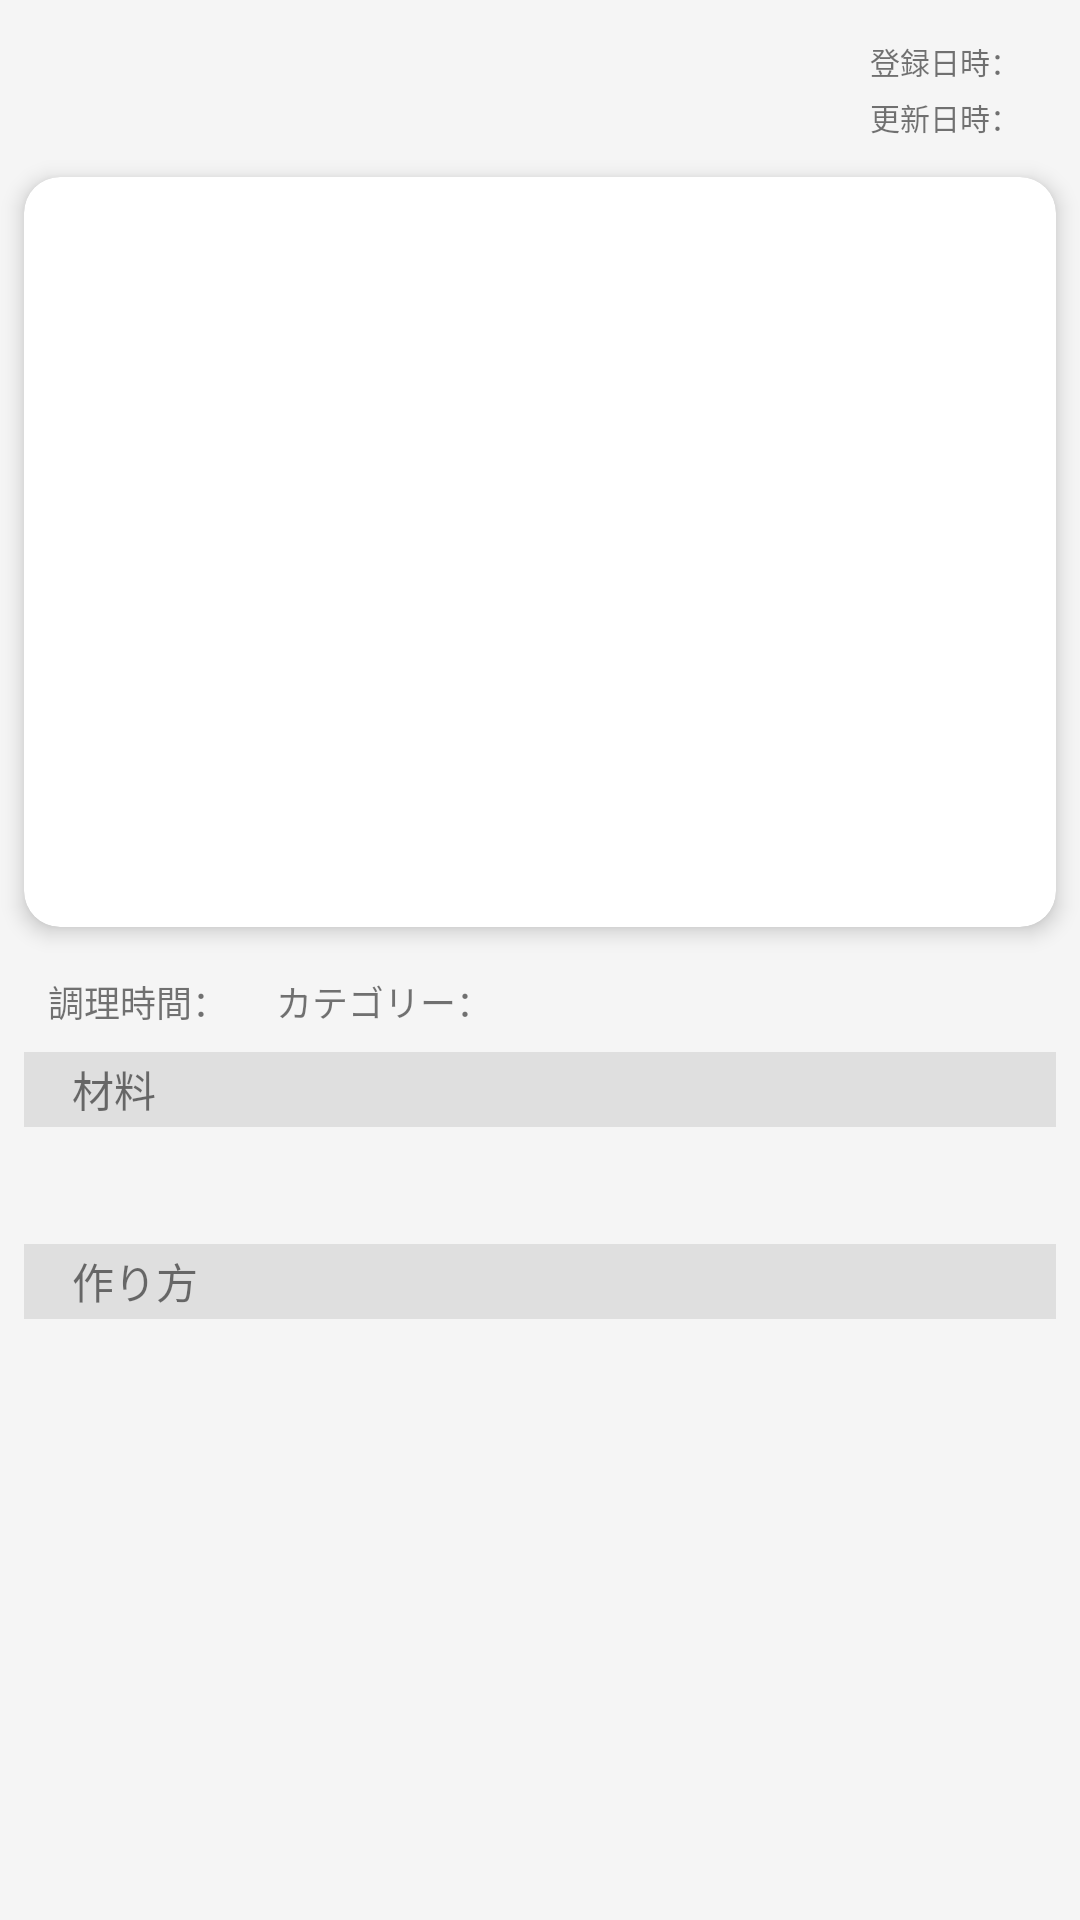

Android layout source for this screen:
<!-- AndroidManifest.xml: application theme Theme.Practice4 -->
<!-- res/layout/activity_detail.xml -->
<?xml version="1.0" encoding="utf-8"?>
<androidx.constraintlayout.widget.ConstraintLayout xmlns:android="http://schemas.android.com/apk/res/android"
    xmlns:app="http://schemas.android.com/apk/res-auto"
    xmlns:tools="http://schemas.android.com/tools"
    android:layout_width="match_parent"
    android:layout_height="match_parent"
    tools:context=".DetailActivity">

    <TextView
        android:id="@+id/tvDetailRecipeName"
        android:layout_width="220dp"
        android:layout_height="wrap_content"
        android:layout_marginStart="16dp"
        android:layout_marginTop="16dp"
        android:maxLines="2"
        android:textSize="20sp"
        app:layout_constraintStart_toStartOf="parent"
        app:layout_constraintTop_toTopOf="parent" />












































    <LinearLayout
        android:id="@+id/layoutDateGroup"
        android:layout_width="wrap_content"
        android:layout_height="wrap_content"
        android:orientation="vertical"
        android:gravity="end"
        android:layout_marginEnd="16dp"
        app:layout_constraintBottom_toBottomOf="@+id/tvDetailRecipeName"
        app:layout_constraintEnd_toEndOf="parent"
        app:layout_constraintTop_toTopOf="@+id/tvDetailRecipeName">

        <LinearLayout
            android:layout_width="wrap_content"
            android:layout_height="wrap_content"
            android:orientation="horizontal">
            <TextView
                android:id="@+id/tvDetailCreatedAtTitle"
                android:layout_width="wrap_content"
                android:layout_height="wrap_content"
                android:text="@string/tv_detail_created_at"
                android:textSize="10sp"
                android:layout_marginEnd="4dp"/>
            <TextView
                android:id="@+id/tvDetailCreatedAt"
                android:layout_width="wrap_content"
                android:layout_height="wrap_content"
                android:textSize="10sp" />
        </LinearLayout>

        <LinearLayout
            android:layout_width="wrap_content"
            android:layout_height="wrap_content"
            android:orientation="horizontal"
            android:layout_marginTop="4dp">
            <TextView
                android:id="@+id/tvDetailUpdatedAtTitle"
                android:layout_width="wrap_content"
                android:layout_height="wrap_content"
                android:text="@string/tv_detail_updated_at"
                android:textSize="10sp"
                android:layout_marginEnd="4dp"/>
            <TextView
                android:id="@+id/tvDetailUpdatedAt"
                android:layout_width="wrap_content"
                android:layout_height="wrap_content"
                android:textSize="10sp" />
        </LinearLayout>
    </LinearLayout>

    <com.google.android.material.card.MaterialCardView
        android:id="@+id/cardDetailImage"
        android:layout_width="0dp"
        android:layout_height="wrap_content"
        android:layout_marginStart="8dp"
        android:layout_marginTop="16dp"
        android:layout_marginEnd="8dp"
        app:cardCornerRadius="12dp"
        app:cardElevation="4dp"
        app:layout_constraintEnd_toEndOf="parent"
        app:layout_constraintStart_toStartOf="parent"
        app:layout_constraintTop_toBottomOf="@id/tvDetailRecipeName">

        <ImageView
            android:id="@+id/ivDetailImage"
            android:layout_width="match_parent"
            android:layout_height="250dp"
            android:scaleType="centerCrop"
            android:src="@drawable/no_image" />
    </com.google.android.material.card.MaterialCardView>


    <ScrollView
        android:id="@+id/scrollContent"
        android:layout_width="0dp"
        android:layout_height="0dp"
        android:layout_marginTop="16dp"
        app:layout_constraintBottom_toBottomOf="parent"
        app:layout_constraintEnd_toEndOf="parent"
        app:layout_constraintStart_toStartOf="parent"
        app:layout_constraintTop_toBottomOf="@id/cardDetailImage">

        <androidx.constraintlayout.widget.ConstraintLayout
            android:layout_width="match_parent"
            android:layout_height="wrap_content">

            <TextView
                android:id="@+id/tvDetailCookingTimeTitle"
                android:layout_width="wrap_content"
                android:layout_height="wrap_content"
                android:layout_marginStart="16dp"
                android:text="@string/tv_detail_cooking_time_title"
                android:textSize="12sp"
                app:layout_constraintStart_toStartOf="parent"
                app:layout_constraintTop_toTopOf="parent" />

            <TextView
                android:id="@+id/tvDetailCookingTime"
                android:layout_width="wrap_content"
                android:layout_height="wrap_content"
                android:textSize="12sp"
                app:layout_constraintStart_toEndOf="@+id/tvDetailCookingTimeTitle"
                app:layout_constraintTop_toTopOf="parent" />

            <TextView
                android:id="@+id/tvDetailCategoryTitle"
                android:layout_width="wrap_content"
                android:layout_height="wrap_content"
                android:layout_marginStart="16dp"
                android:text="@string/tv_detail_category_title"
                android:textSize="12sp"
                app:layout_constraintStart_toEndOf="@+id/tvDetailCookingTime"
                app:layout_constraintTop_toTopOf="parent" />


            <TextView
                android:id="@+id/tvDetailCategory"
                android:layout_width="wrap_content"
                android:layout_height="wrap_content"
                android:textSize="12sp"
                app:layout_constraintStart_toEndOf="@+id/tvDetailCategoryTitle"
                app:layout_constraintTop_toTopOf="parent" />

            <TextView
                android:id="@+id/tvDetailIngredientsTitle"
                android:layout_width="0dp"
                android:layout_height="25dp"
                android:layout_marginStart="8dp"
                android:layout_marginTop="8dp"
                android:layout_marginEnd="8dp"
                android:background="#DFDFDF"
                android:gravity="start|center_vertical"
                android:paddingStart="16dp"
                android:text="@string/tv_detail_ingredients_title"
                app:layout_constraintEnd_toEndOf="parent"
                app:layout_constraintStart_toStartOf="parent"
                app:layout_constraintTop_toBottomOf="@+id/tvDetailCookingTimeTitle" />

            <TextView
                android:id="@+id/tvDetailIngredients"
                android:layout_width="0dp"
                android:layout_height="wrap_content"
                android:layout_marginStart="24dp"
                android:layout_marginTop="4dp"
                android:layout_marginEnd="16dp"
                app:layout_constraintEnd_toEndOf="parent"
                app:layout_constraintStart_toStartOf="parent"
                app:layout_constraintTop_toBottomOf="@+id/tvDetailIngredientsTitle" />

            <TextView
                android:id="@+id/tvDetailRecipeTitle"
                android:layout_width="0dp"
                android:layout_height="25dp"
                android:layout_marginStart="8dp"
                android:layout_marginTop="16dp"
                android:layout_marginEnd="8dp"
                android:background="#DFDFDF"
                android:gravity="start|center_vertical"
                android:paddingStart="16dp"
                android:text="@string/tv_detail_recipe_title"
                app:layout_constraintEnd_toEndOf="parent"
                app:layout_constraintHorizontal_bias="0.0"
                app:layout_constraintStart_toStartOf="parent"
                app:layout_constraintTop_toBottomOf="@+id/tvDetailIngredients" />

            <TextView
                android:id="@+id/tvDetailRecipe"
                android:layout_width="0dp"
                android:layout_height="wrap_content"
                android:layout_marginStart="24dp"
                android:layout_marginTop="4dp"
                android:layout_marginEnd="16dp"
                android:layout_marginBottom="16dp"
                app:layout_constraintBottom_toBottomOf="parent"
                app:layout_constraintEnd_toEndOf="parent"
                app:layout_constraintHorizontal_bias="0.0"
                app:layout_constraintStart_toStartOf="parent"
                app:layout_constraintTop_toBottomOf="@+id/tvDetailRecipeTitle" />


        </androidx.constraintlayout.widget.ConstraintLayout>
    </ScrollView>

</androidx.constraintlayout.widget.ConstraintLayout>
<!-- resources referenced by this layout -->
<resources>
  <string name="tv_detail_category_title">カテゴリー：</string>
  <string name="tv_detail_cooking_time_title">調理時間：</string>
  <string name="tv_detail_created_at">登録日時：</string>
  <string name="tv_detail_ingredients_title">材料</string>
  <string name="tv_detail_recipe_title">作り方</string>
  <string name="tv_detail_updated_at">更新日時：</string>
  <style name="Theme.Practice4" parent="Theme.MaterialComponents.DayNight.DarkActionBar">
          
          <item name="colorPrimary">@color/green_primary</item>
          <item name="colorPrimaryVariant">@color/green_primary_variant</item>
          <item name="colorOnPrimary">@color/white</item>
          
          <item name="colorSecondary">@color/green_secondary</item>
          <item name="colorSecondaryVariant">@color/green_secondary_variant</item>
          <item name="colorOnSecondary">@color/black</item>
          
          <item name="android:statusBarColor">?attr/colorPrimaryVariant</item>
          
          <item name="android:colorBackground">@color/bg_light</item>
          <item name="colorSurface">@color/white</item>
  
  
      </style>
  <color name="green_primary">#4CAF50</color>
  <color name="green_primary_variant">#388E3C</color>
  <color name="white">#FFFFFFFF</color>
  <color name="green_secondary">#8BC34A</color>
  <color name="green_secondary_variant">#689F38</color>
  <color name="black">#FF000000</color>
  <color name="bg_light">#F5F5F5</color>
</resources>
